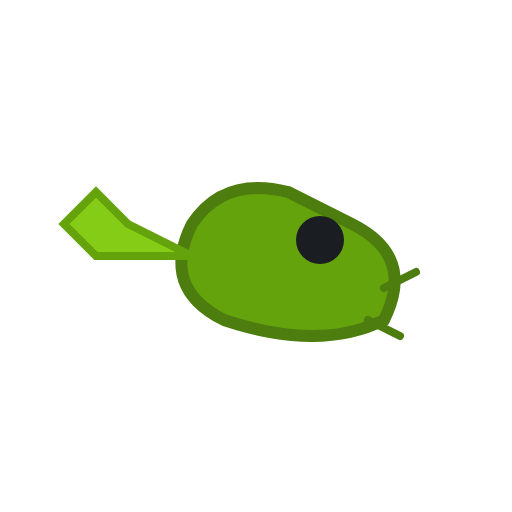
t = 0.00 s
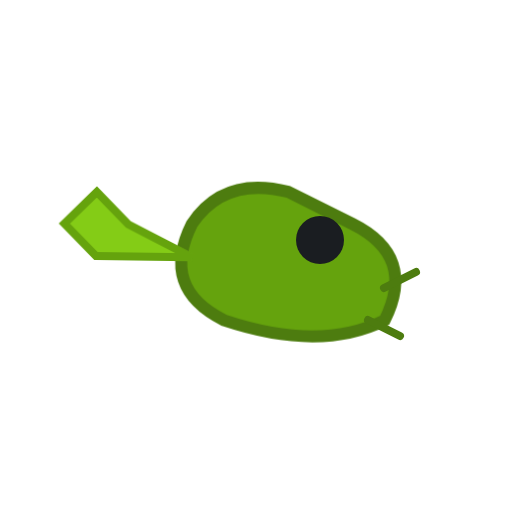
t = 0.35 s
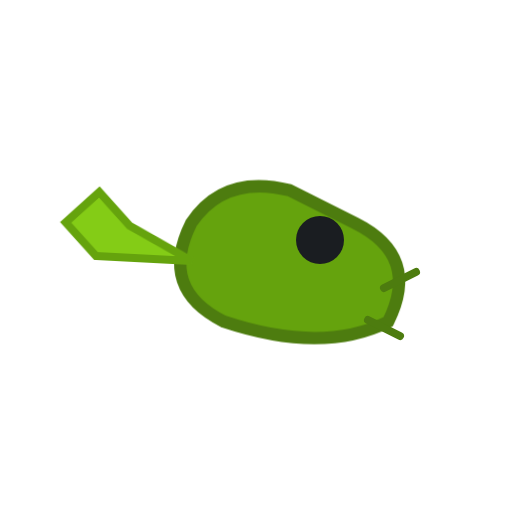
t = 1.05 s
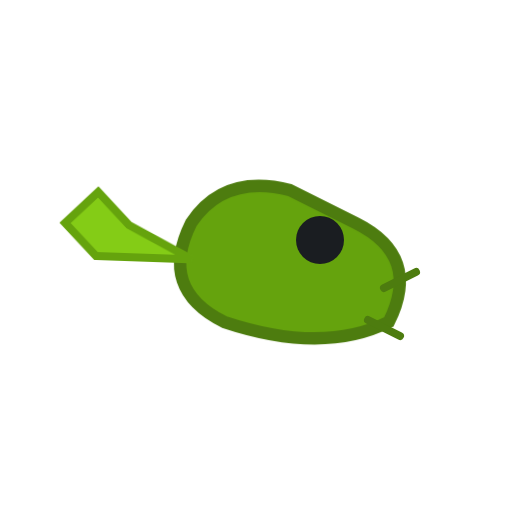
t = 1.40 s
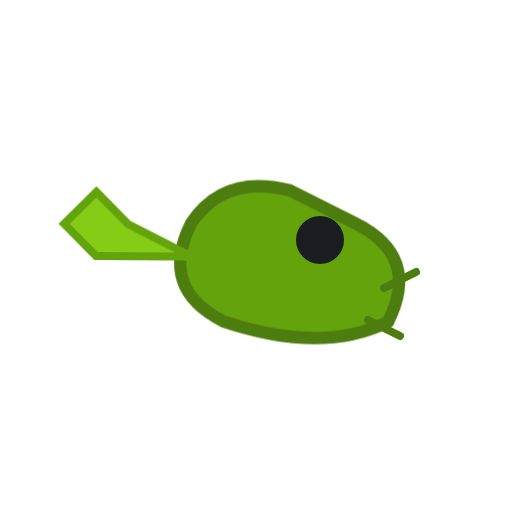
t = 1.75 s
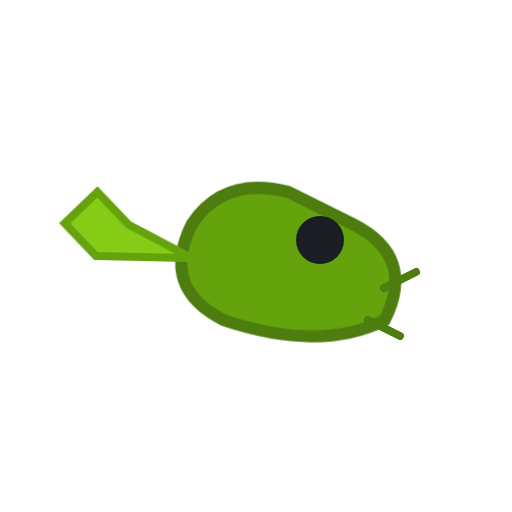
t = 2.45 s

The animated SVG that drew these frames (rendered in a browser with its animation timeline set to each time). Animation: 2 CSS @keyframes rules; one cycle of 2.80 s, repeats indefinitely.

<svg xmlns="http://www.w3.org/2000/svg" viewBox="0 0 64 64" fill="none">
  <style>
    @keyframes breathe { 0%, 100% { transform: scale(1); } 50% { transform: scale(1.03); } }
    @keyframes tail { 0%, 100% { transform: rotate(0deg); } 50% { transform: rotate(3deg); } }
    .body { animation: breathe 2.8s ease-in-out infinite; transform-origin: 28px 32px; }
    .tail { animation: tail 2s ease-in-out infinite; transform-origin: 12px 32px; }
  </style>
  <path class="body" d="M44 28 Q52 32 48 40 Q40 44 28 40 Q20 36 24 28 Q28 22 36 24 Z" fill="#65a30d" stroke="#4d7c0f" stroke-width="1.5"/>
  <path class="tail" d="M24 32 L12 32 L8 28 L12 24 L16 28 Z" fill="#84cc16" stroke="#65a30d" stroke-width="1"/>
  <circle cx="40" cy="30" r="3" fill="#1a1d21"/>
  <path d="M48 36 L52 34 M46 40 L50 42" stroke="#4d7c0f" stroke-width="1" stroke-linecap="round"/>
</svg>
